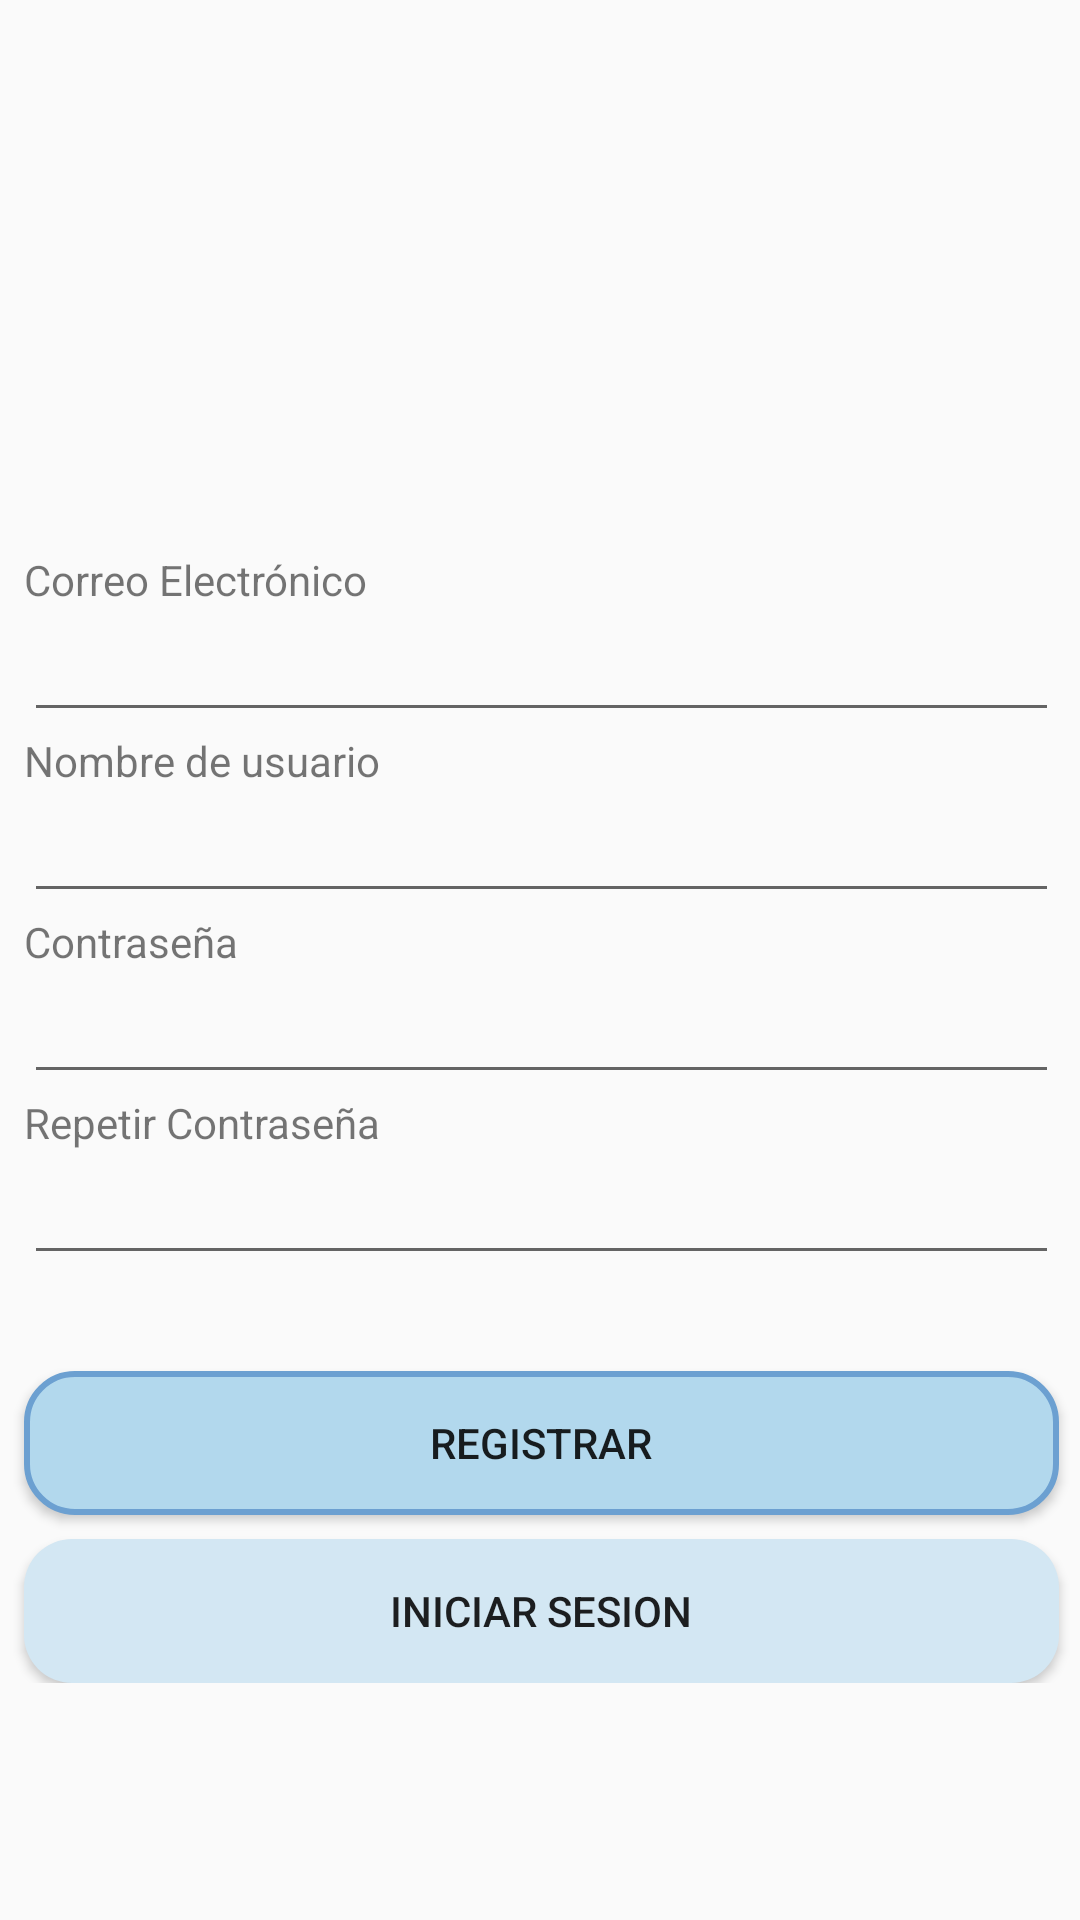

Reconstruct the res/layout file that produces this screen, plus the resources it refers to.
<!-- AndroidManifest.xml: application theme AppTheme -->
<!-- res/layout/activity_sigin.xml -->
<?xml version="1.0" encoding="utf-8"?>
<androidx.constraintlayout.widget.ConstraintLayout xmlns:android="http://schemas.android.com/apk/res/android"
    xmlns:app="http://schemas.android.com/apk/res-auto"
    xmlns:tools="http://schemas.android.com/tools"
    android:layout_width="match_parent"
    android:layout_height="match_parent"
    tools:context=".activities.SiginActivity">

    <ScrollView
        android:layout_width="409dp"
        android:layout_height="601dp"
        app:layout_constraintBottom_toBottomOf="parent"
        app:layout_constraintEnd_toEndOf="parent"
        app:layout_constraintStart_toStartOf="parent"
        app:layout_constraintTop_toTopOf="parent">

        <LinearLayout
            android:layout_width="match_parent"
            android:layout_height="wrap_content"
            android:orientation="vertical">

            <ImageView
                android:id="@+id/imageView5"
                android:layout_width="match_parent"
                android:layout_height="100dp"
                android:layout_marginLeft="32dp"
                android:layout_marginTop="32dp"
                android:layout_marginRight="32dp"
                android:src="@drawable/login" />

            <TextView
                android:id="@+id/title_correo"
                android:layout_width="match_parent"
                android:layout_height="wrap_content"
                android:layout_marginLeft="32dp"
                android:layout_marginTop="32dp"
                android:layout_marginRight="32dp"
                android:text="@string/texto_correo" />

            <EditText
                android:id="@+id/campo_correo"
                android:layout_width="match_parent"
                android:layout_height="wrap_content"
                android:layout_marginLeft="32dp"
                android:layout_marginRight="32dp"
                android:ems="10"
                android:inputType="textPersonName" />

            <TextView
                android:id="@+id/title_usuario"
                android:layout_width="match_parent"
                android:layout_height="wrap_content"
                android:layout_marginLeft="32dp"
                android:layout_marginRight="32dp"
                android:text="@string/string_nombre_usuario" />

            <EditText
                android:id="@+id/campo_nombre_usuario"
                android:layout_width="match_parent"
                android:layout_height="wrap_content"
                android:layout_marginLeft="32dp"
                android:layout_marginRight="32dp"
                android:ems="10"
                android:inputType="textPersonName" />

            <TextView
                android:id="@+id/title_contraseña"
                android:layout_width="match_parent"
                android:layout_height="wrap_content"
                android:layout_marginLeft="32dp"
                android:layout_marginRight="32dp"
                android:text="@string/texto_password" />

            <EditText
                android:id="@+id/campo_contraseña"
                android:layout_width="match_parent"
                android:layout_height="wrap_content"
                android:layout_marginLeft="32dp"
                android:layout_marginRight="32dp"
                android:ems="10"
                android:inputType="textPassword" />

            <TextView
                android:id="@+id/title_repcontraseña"
                android:layout_width="match_parent"
                android:layout_height="wrap_content"
                android:layout_marginLeft="32dp"
                android:layout_marginRight="32dp"
                android:text="@string/texto_repetir_contraseña" />

            <EditText
                android:id="@+id/campo_repcontraseña"
                android:layout_width="match_parent"
                android:layout_height="wrap_content"
                android:layout_marginLeft="32dp"
                android:layout_marginRight="32dp"
                android:ems="10"
                android:inputType="textPassword" />

            <Button
                android:id="@+id/btn1"
                android:layout_width="match_parent"
                android:layout_height="wrap_content"
                android:layout_marginLeft="32dp"
                android:layout_marginTop="32dp"
                android:layout_marginRight="32dp"
                android:background="@drawable/button_rounded_border"
                android:text="@string/texto_registrar"/>

            <Button
                android:id="@+id/btn2"
                android:layout_width="match_parent"
                android:layout_height="wrap_content"
                android:layout_marginLeft="32dp"
                android:layout_marginTop="8dp"
                android:layout_marginRight="32dp"
                android:background="@drawable/button_rounded"
                android:text="@string/string_iniciar_sesion" />
        </LinearLayout>
    </ScrollView>

</androidx.constraintlayout.widget.ConstraintLayout>
<!-- resources referenced by this layout -->
<resources>
  <!-- drawable button_rounded (drawable) -->
  <?xml version="1.0" encoding="utf-8"?>
  <shape xmlns:android="http://schemas.android.com/apk/res/android">
      <corners android:radius="16dp"/>
      <solid android:color="@color/colorSecundaryButton"/>
  </shape>
  <!-- drawable button_rounded_border (drawable) -->
  <?xml version="1.0" encoding="utf-8"?>
  <shape xmlns:android="http://schemas.android.com/apk/res/android">
      <corners android:radius="16dp"/>
      <solid android:color="#B2D8ED"/>
      <stroke
          android:width="2dp"
          android:color="#6CA0D1" />
  </shape>
  <string name="string_iniciar_sesion">Iniciar Sesion</string>
  <string name="string_nombre_usuario">Nombre de usuario</string>
  <string name="texto_correo">Correo Electrónico</string>
  <string name="texto_password">Contraseña</string>
  <string name="texto_registrar">Registrar</string>
  <style name="AppTheme" parent="Theme.AppCompat.Light.DarkActionBar">
          
          <item name="colorPrimary">@color/color_bar</item>
          <item name="colorPrimaryDark">@color/color_bar</item>
          <item name="colorAccent">@color/colorAccent</item>
      </style>
  <color name="colorSecundaryButton">#D3E7F3</color>
  <color name="color_bar">#6A42BA</color>
  <color name="colorAccent">#03DAC5</color>
</resources>
